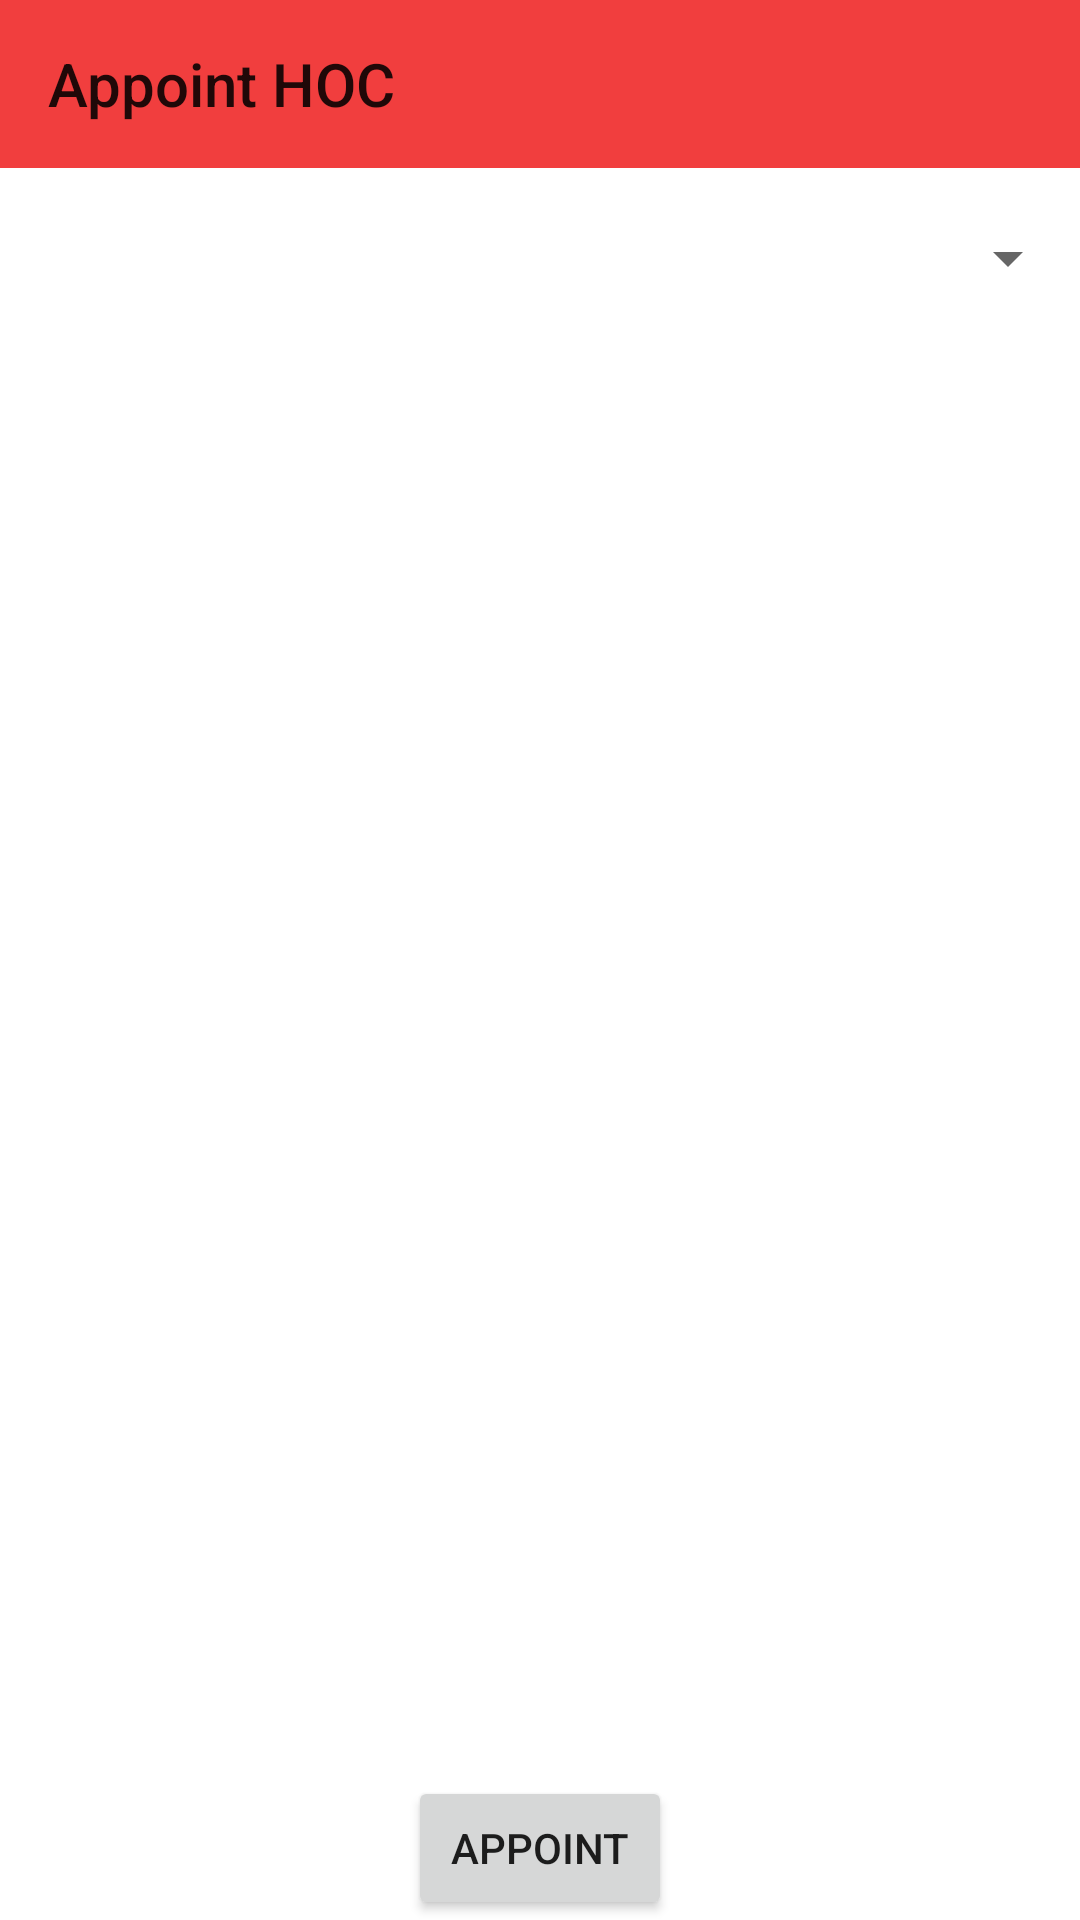

This screen was rendered from an Android layout file. Write that file and the resources it references.
<!-- AndroidManifest.xml: application theme Theme.DisciplinaryCommitteeAssistant -->
<!-- res/layout/activity_add_sub_member.xml -->
<?xml version="1.0" encoding="utf-8"?>
<LinearLayout xmlns:android="http://schemas.android.com/apk/res/android"
    xmlns:app="http://schemas.android.com/apk/res-auto"
    xmlns:tools="http://schemas.android.com/tools"
    android:layout_width="match_parent"
    android:layout_height="match_parent"
    tools:context=".AddSubMemberActivity"
    android:orientation="vertical">

<Toolbar
    android:layout_width="match_parent"
    android:layout_height="wrap_content"
    android:title="Appoint HOC"
    android:background="#F13E3E"/>
    <Spinner
        android:id="@+id/memberSpinner"
        android:layout_width="match_parent"
        android:layout_height="60dp" />

    <ListView
        android:id="@+id/selectedMembersListView"
        android:layout_width="match_parent"
        android:layout_height="0dp"
        android:layout_weight="1" />

    <Button
        android:id="@+id/appointButton"
        android:layout_width="wrap_content"
        android:layout_height="wrap_content"
        android:layout_gravity="center"
        android:text="Appoint" />
</LinearLayout>
<!-- resources referenced by this layout -->
<resources>
  <style name="Theme.DisciplinaryCommitteeAssistant" parent="Theme.MaterialComponents.DayNight.NoActionBar">
          
          <item name="colorPrimary">#F15050</item>
          <item name="colorPrimaryVariant">@color/purple_700</item>
          <item name="colorOnPrimary">@color/white</item>
          
          <item name="colorSecondary">@color/teal_200</item>
          <item name="colorSecondaryVariant">@color/teal_700</item>
          <item name="colorOnSecondary">@color/black</item>
          
          <item name="android:statusBarColor">?attr/colorPrimaryVariant</item>
          
      </style>
  <color name="purple_700">#87572E</color>
  <color name="white">#FFFFFFFF</color>
  <color name="teal_200">#FF03DAC5</color>
  <color name="teal_700">#FF018786</color>
  <color name="black">#FF000000</color>
</resources>
